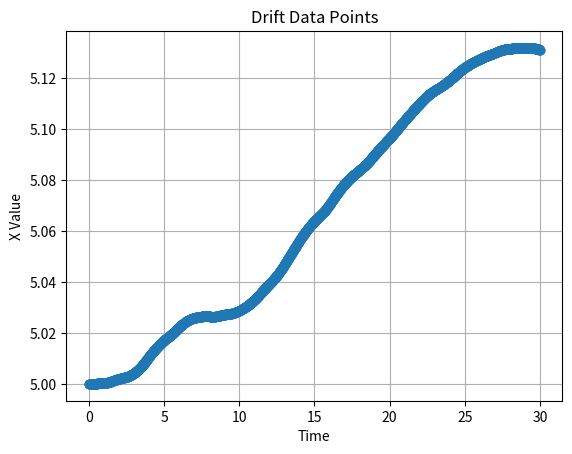

Write the Python code that produced this figure.
import numpy as np
import matplotlib.pyplot as plt
import math
import time

class Drifter:
    def __init__(self,start, upper_bound, lower_bound, max_slope, min_slope,delta_t=0.01,max_t=20):
        self.num =np.random.randint(2, 4*max_t)
        self.gamma=1-math.pow(10,np.random.randint(-5, 1))
        self.delta_t=delta_t
        self.max_t=max_t
        self.t=0
        self.start = start
        self.now_x=start
        self.upper_bound = upper_bound
        self.lower_bound = lower_bound
        self.max_slope = max_slope
        self.min_slope = min_slope
        self.t_values = np.sort(np.concatenate(([0.0], np.random.uniform(0.0, max_t, size=self.num - 2),[ max_t])))
        self.x_values = np.empty(self.num)
        self.x_values[0] = start
        self._generate_points()
    def _generate_points(self):
        for i in range(1, self.num):
            slope = np.random.uniform(self.min_slope, self.max_slope)
            delta_t = self.t_values[i] - self.t_values[i - 1]
            delta_x = slope * delta_t
            next_point = self.x_values[i - 1] + delta_x

            # 确保点在上下界之内
            if next_point >= self.upper_bound:
                next_point = self.upper_bound
            elif next_point <= self.lower_bound:
                next_point = self.lower_bound

            self.x_values[i] = next_point
    def get_new(self):
        new_x=np.interp(self.t,self.t_values,self.x_values)
        self.t+=self.delta_t
        new_x=self.gamma*self.now_x+(1-self.gamma)*new_x
        self.now_x=new_x
        return new_x
    def get_all(self):
        x_real=[]
        for i in range(int(self.max_t/self.delta_t)):
            x_real.append(self.get_new())        
        return np.linspace(0, self.max_t, int(self.max_t/self.delta_t)),x_real
    def plot(self):
        # print(self.gamma)
        t,x_real=self.get_all()
        plt.plot(t,x_real, marker='o')
        plt.xlabel('Time')
        plt.ylabel('X Value')
        plt.title('Drift Data Points')
        plt.grid(True)
        plt.show()

if __name__=='__main__':
    # 创建Drift类的实例
    drift_instance = Drifter(start=5, upper_bound=6, lower_bound=4, max_slope=0.5, min_slope=-0.5,max_t=30)

    # 绘制数据点
    drift_instance.plot()
